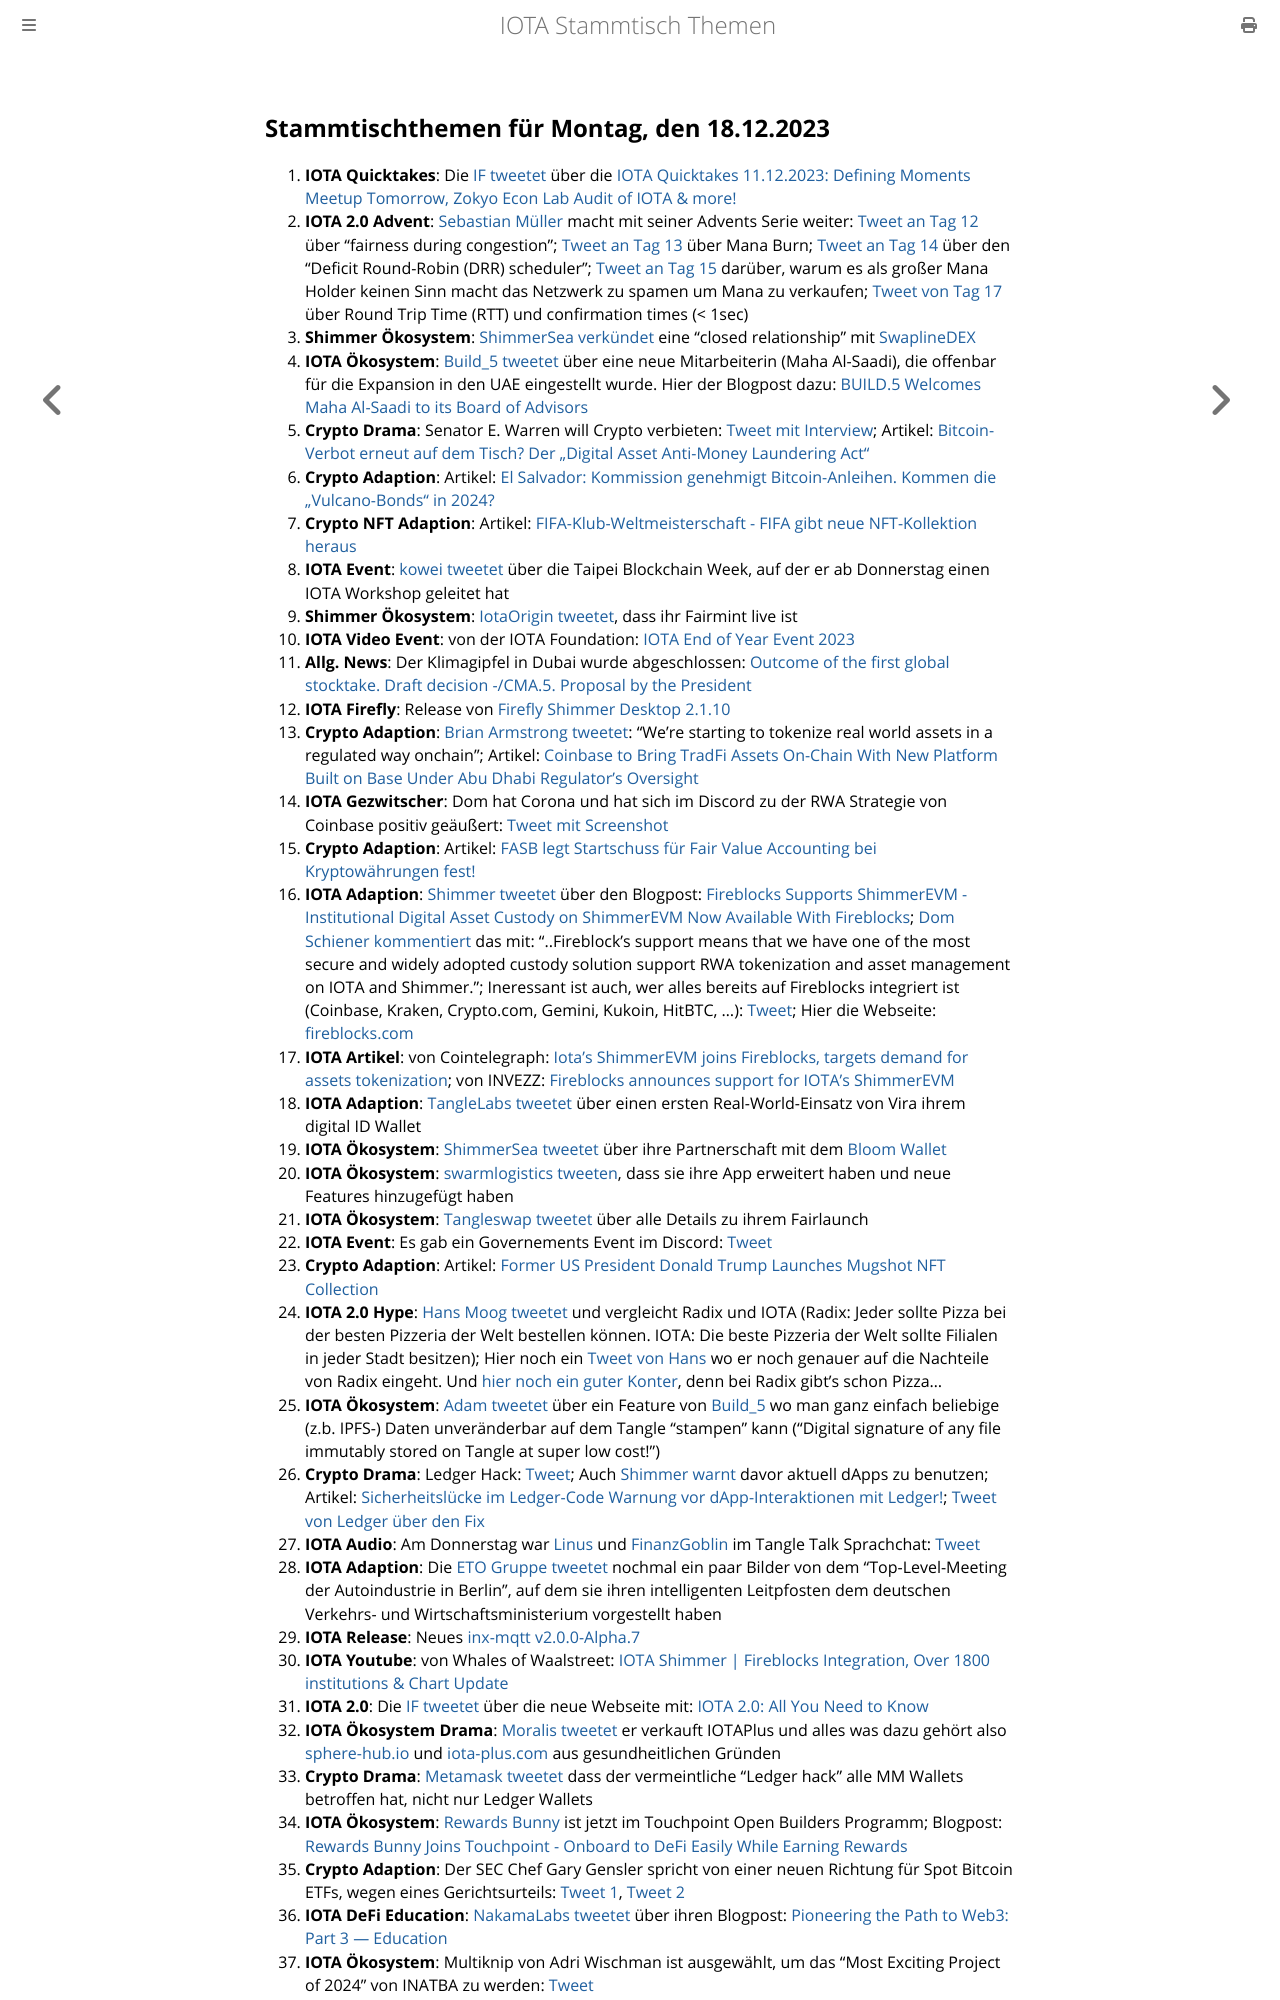

repository: iota-community/community-events · page: stammtisch/2023-12-18/index.html · generator: mdbook

## Stammtischthemen für Montag, den 18.12.2023

1. **IOTA Quicktakes**: Die [IF tweetet](https://x.com/iota/status/1734151136016224636?s=20) über die [IOTA Quicktakes 11.12.2023: Defining Moments Meetup Tomorrow, Zokyo Econ Lab Audit of IOTA & more!](https://www.youtube.com/watch?v=6gkV4lvpebQ)
2. **IOTA 2.0 Advent**: [Sebastian Müller](https://twitter.com/NaitsabesMue) macht mit seiner Advents Serie weiter: [Tweet an Tag 12](https://x.com/NaitsabesMue/status/1734469844026757121?s=20) über "fairness during congestion"; [Tweet an Tag 13](https://x.com/NaitsabesMue/status/1734839457365274688?s=20) über Mana Burn; [Tweet an Tag 14](https://x.com/NaitsabesMue/status/1735202387353022711?s=20) über den "Deficit Round-Robin (DRR) scheduler"; [Tweet an Tag 15](https://x.com/NaitsabesMue/status/1735555326789763387?s=20) darüber, warum es als großer Mana Holder keinen Sinn macht das Netzwerk zu spamen um Mana zu verkaufen; [Tweet von Tag 17](https://x.com/NaitsabesMue/status/1736292935639998801?s=20) über Round Trip Time (RTT) und confirmation times (< 1sec)
3. **Shimmer Ökosystem**: [ShimmerSea verkündet](https://x.com/ShimmerSeaDEX/status/1734475673618841674?s=20) eine "closed relationship" mit [SwaplineDEX](https://twitter.com/SwaplineDEX)
4. **IOTA Ökosystem**: [Build_5 tweetet](https://x.com/build5tech/status/1734453620152881420?s=20) über eine neue Mitarbeiterin (Maha Al-Saadi), die offenbar für die Expansion in den UAE eingestellt wurde. Hier der Blogpost dazu: [BUILD.5 Welcomes Maha Al-Saadi to its Board of Advisors](https://build5.com/blog/maha-alsaadi/)
5. **Crypto Drama**: Senator E. Warren will Crypto verbieten: [Tweet mit Interview](https://x.com/BTC_Archive/status/1734568836811157945?s=20); Artikel: [Bitcoin-Verbot erneut auf dem Tisch? Der „Digital Asset Anti-Money Laundering Act“](https://www.blocktrainer.de/bitcoin-verbot-erneut-auf-dem-tisch-der-digital-asset-anti-money-laundering-act/)
6. **Crypto Adaption**: Artikel: [El Salvador: Kommission genehmigt Bitcoin-Anleihen. Kommen die „Vulcano-Bonds“ in 2024?](https://www.blocktrainer.de/el-salvador-genehmigt-bitcoin-anleihen-vulcano-bonds-2024/)
7. **Crypto NFT Adaption**: Artikel: [FIFA-Klub-Weltmeisterschaft - FIFA gibt neue NFT-Kollektion heraus](https://www.btc-echo.de/schlagzeilen/fifa-neue-nft-kollektion-anlaesslich-der-klub-weltmeisterschaft-175934/)
8. **IOTA Event**: [kowei tweetet](https://x.com/kowei1995/status/1734524648359084196?s=20) über die Taipei Blockchain Week, auf der er ab Donnerstag einen IOTA Workshop geleitet hat
9. **Shimmer Ökosystem**: [IotaOrigin tweetet](https://x.com/origin_iota/status/1723339045546176739?s=20), dass ihr Fairmint live ist
10. **IOTA Video Event**: von der IOTA Foundation: [IOTA End of Year Event 2023](https://www.youtube.com/watch?v=HcGrSx3GLnE)
11. **Allg. News**: Der Klimagipfel in Dubai wurde abgeschlossen: [Outcome of the first global stocktake. Draft decision -/CMA.5. Proposal by the President](https://unfccc.int/documents/636608)
12. **IOTA Firefly**: Release von [Firefly Shimmer Desktop 2.1.10](https://github.com/iotaledger/firefly/releases/tag/desktop-shimmer-2.1.10)
13. **Crypto Adaption**: [Brian Armstrong tweetet](https://x.com/brian_armstrong/status/1734739954922856771?s=20): "We're starting to tokenize real world assets in a regulated way onchain"; Artikel: [Coinbase to Bring TradFi Assets On-Chain With New Platform Built on Base Under Abu Dhabi Regulator's Oversight](https://www.coindesk.com/business/2023/12/12/coinbase-debuts-rwa-platform-built-on-base-under-abu-dhabi-regulators-oversight/?utm_medium=social&utm_content=editorial&utm_campaign=coindesk_main&utm_term=organic&utm_source=twitter)
14. **IOTA Gezwitscher**: Dom hat Corona und hat sich im Discord zu der RWA Strategie von Coinbase positiv geäußert: [Tweet mit Screenshot](https://x.com/Vrom14286662/status/1734942181310255599?s=20)
15. **Crypto Adaption**: Artikel: [FASB legt Startschuss für Fair Value Accounting bei Kryptowährungen fest!](https://www.blocktrainer.de/fasb-fair-value-accounting-kryptowaehrungen/)
16. **IOTA Adaption**: [Shimmer tweetet](https://x.com/shimmernet/status/1734982521039835338?s=20) über den Blogpost: [Fireblocks Supports ShimmerEVM - Institutional Digital Asset Custody on ShimmerEVM Now Available With Fireblocks](https://blog.shimmer.network/fireblocks-supports-shimmerevm/); [Dom Schiener kommentiert](https://x.com/DomSchiener/status/1734985986180813110?s=20) das mit: "..Fireblock's support means that we have one of the most secure and widely adopted custody solution support RWA tokenization and asset management on IOTA and Shimmer."; Ineressant ist auch, wer alles bereits auf Fireblocks integriert ist (Coinbase, Kraken, Crypto.com, Gemini, Kukoin, HitBTC, ...): [Tweet](https://x.com/Vrom14286662/status/1735040566071570617?s=20); Hier die Webseite: [fireblocks.com](https://www.fireblocks.com/)
17. **IOTA Artikel**: von Cointelegraph: [Iota’s ShimmerEVM joins Fireblocks, targets demand for assets tokenization](https://cointelegraph.com/news/iota-shimmerevm-fireblocks-demand-for-assets-tokenization); von INVEZZ: [Fireblocks announces support for IOTA’s ShimmerEVM](https://invezz.com/news/2023/12/13/fireblocks-announces-support-for-iotas-shimmerevm/)
18. **IOTA Adaption**: [TangleLabs tweetet](https://x.com/Tangle_Labs/status/1734933376581128685?s=20) über einen ersten Real-World-Einsatz von Vira ihrem digital ID Wallet
19. **IOTA Ökosystem**: [ShimmerSea tweetet](https://x.com/ShimmerSeaDEX/status/1734957665695015116?s=20) über ihre Partnerschaft mit dem [Bloom Wallet](https://twitter.com/bloomwalletio)
20. **IOTA Ökosystem**: [swarmlogistics tweeten](https://x.com/SwarmLogistics/status/1734988874613440560?s=20), dass sie ihre App erweitert haben und neue Features hinzugefügt haben
21. **IOTA Ökosystem**: [Tangleswap tweetet](https://x.com/TangleSwap/status/1735006552904355933?s=20) über alle Details zu ihrem Fairlaunch
22. **IOTA Event**: Es gab ein Governements Event im Discord: [Tweet](https://x.com/shimmernet/status/1735011712200245619?s=20)
23. **Crypto Adaption**: Artikel: [Former US President Donald Trump Launches Mugshot NFT Collection](https://coinmarketcap.com/academy/article/former-us-president-donald-trump-launches-mugshot-nft-collection)
24. **IOTA 2.0 Hype**: [Hans Moog tweetet](https://x.com/hus_qy/status/1735110809359949887?s=20) und vergleicht Radix und IOTA (Radix: Jeder sollte Pizza bei der besten Pizzeria der Welt bestellen können. IOTA: Die beste Pizzeria der Welt sollte Filialen in jeder Stadt besitzen); Hier noch ein [Tweet von Hans](https://x.com/hus_qy/status/1735296838897447137?s=20) wo er noch genauer auf die Nachteile von Radix eingeht. Und [hier noch ein guter Konter](https://x.com/lu5st/status/1735215134379848031?s=20), denn bei Radix gibt's schon Pizza...
25. **IOTA Ökosystem**: [Adam tweetet](https://x.com/adam_unchained/status/1735194650938663351?s=20) über ein Feature von [Build_5](https://twitter.com/build5tech) wo man ganz einfach beliebige (z.b. IPFS-) Daten unveränderbar auf dem Tangle "stampen" kann ("Digital signature of any file immutably stored on Tangle at super low cost!")
26. **Crypto Drama**: Ledger Hack: [Tweet](https://x.com/RevokeCash/status/1735282669808717958?s=20); Auch [Shimmer warnt](https://x.com/shimmernet/status/1735291188465311871?s=20) davor aktuell dApps zu benutzen; Artikel: [Sicherheitslücke im Ledger-Code Warnung vor dApp-Interaktionen mit Ledger!](https://www.btc-echo.de/schlagzeilen/sicherheitsluecke-im-ledger-code-176080/); [Tweet von Ledger über den Fix](https://x.com/Ledger/status/1735298142118072512?s=20) 
27. **IOTA Audio**: Am Donnerstag war [Linus](https://twitter.com/LinusNaumann) und [FinanzGoblin](https://twitter.com/finanzgoblin) im Tangle Talk Sprachchat: [Tweet](https://x.com/tangle_talk/status/1735260962075050201?s=20)
28. **IOTA Adaption**: Die [ETO Gruppe tweetet](https://x.com/EtoGruppe/status/1735230670274793844?s=20) nochmal ein paar Bilder von dem "Top-Level-Meeting der Autoindustrie in Berlin", auf dem sie ihren intelligenten Leitpfosten dem deutschen Verkehrs- und Wirtschaftsministerium vorgestellt haben
29. **IOTA Release**: Neues [inx-mqtt v2.0.0-Alpha.7](https://github.com/iotaledger/inx-mqtt/releases/tag/v2.0.0-alpha.7)
30. **IOTA Youtube**: von Whales of Waalstreet: [IOTA Shimmer | Fireblocks Integration, Over 1800 institutions & Chart Update](https://www.youtube.com/embed/y6MKF6OwaqE?autoplay=1&auto_play=true)
31. **IOTA 2.0**: Die [IF tweetet](https://x.com/iota/status/1735298602279325839?s=20) über die neue Webseite mit: [IOTA 2.0: All You Need to Know](https://blog.iota.org/iota-2-0-all-you-need-to-know/)
32. **IOTA Ökosystem Drama**: [Moralis tweetet](https://x.com/Sphere_Hub_io/status/1735254920746484089?s=20) er verkauft IOTAPlus und alles was dazu gehört also [sphere-hub.io](https://sphere-hub.io/) und [iota-plus.com](https://iota-plus.com/) aus gesundheitlichen Gründen
33. **Crypto Drama**: [Metamask tweetet](https://x.com/MetaMask/status/1735318141285085513?s=20) dass der vermeintliche "Ledger hack" alle MM Wallets betroffen hat, nicht nur Ledger Wallets
34. **IOTA Ökosystem**: [Rewards Bunny](https://twitter.com/rewardsbunny) ist jetzt im Touchpoint Open Builders Programm; Blogpost: [Rewards Bunny Joins Touchpoint - Onboard to DeFi Easily While Earning Rewards](https://blog.shimmer.network/rewards-bunny-joins-touchpoint/)
35. **Crypto Adaption**: Der SEC Chef Gary Gensler spricht von einer neuen Richtung für Spot Bitcoin ETFs, wegen eines Gerichtsurteils: [Tweet 1](https://x.com/coinbureau/status/1735551614134440322?s=20), [Tweet 2](https://x.com/WatcherGuru/status/1735397501606469778?s=20)
36. **IOTA DeFi Education**: [NakamaLabs tweetet](https://x.com/Nakama_Labs/status/1735666005932695941?s=20) über ihren Blogpost: [Pioneering the Path to Web3: Part 3 — Education](https://medium.com/@NakamaLabs/pioneering-the-path-to-web3-part-3-education-fc2df0413ff2)
37. **IOTA Ökosystem**: Multiknip von Adri Wischman ist ausgewählt, um das "Most Exciting Project of 2024" von INATBA zu werden: [Tweet](https://x.com/INATBA_org/status/1735615693578764317?
